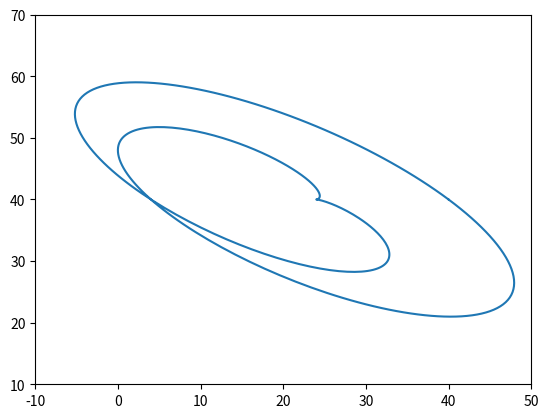

Generate this figure with matplotlib:
import numpy as np
import matplotlib.pyplot as plt
from matplotlib.animation import FuncAnimation


t = np.linspace(0, 4 * np.pi, 400)
x = 12 * np.cos(t) + 8 * np.cos(1.5 * t)
y = 12 * np.sin(t) + 8 * np.sin(1.5 * t)

fig, ax = plt.subplots()
line, = ax.plot([], [])
ax.set_xlim(-10, 50)
ax.set_ylim(10, 70) 

def update(a):
    X = 20 + x * np.cos(a) - y * np.cos(a)
    Y = 40 + y * np.cos(a) + x * np.sin(a)
    line.set_data(X, Y)
    return line,

ani = FuncAnimation(fig, update, frames=np.linspace(0, 2*np.pi, 100), interval=30)
ani.save('dzdop3_animation.gif', writer='pillow', fps=20)
